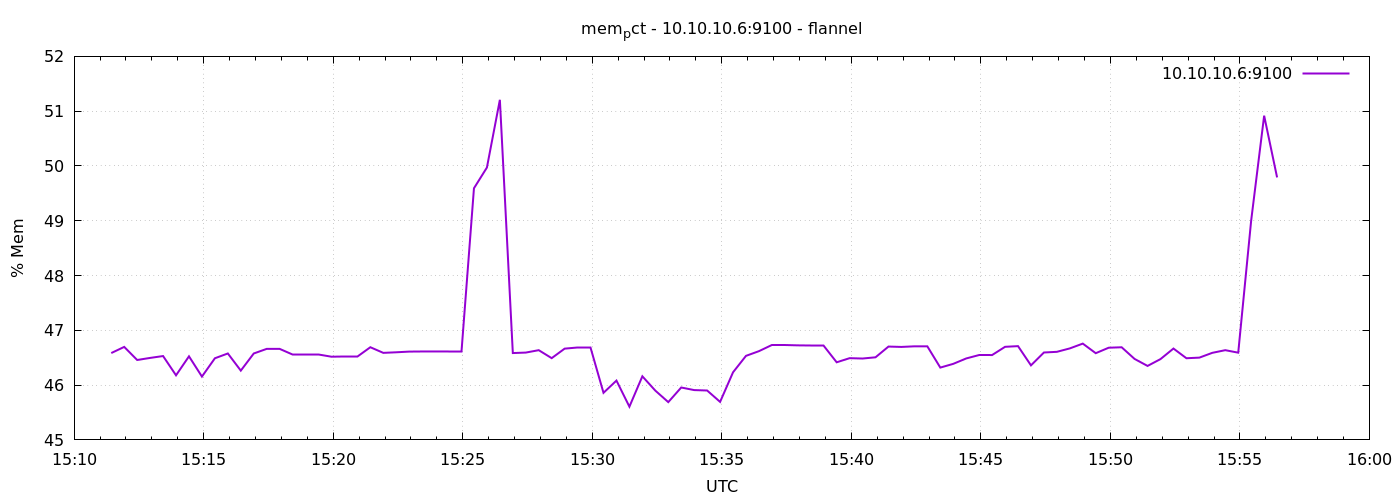

The data file committed next to this chart (first rows):
1791385886	46.585073927705864
1791385916	46.7
1791385946	46.46
1791385976	46.5
1791386006	46.53
1791386036	46.18
1791386066	46.53
1791386096	46.16
1791386126	46.49
1791386156	46.58
1791386186	46.26
1791386216	46.58
1791386246	46.66
1791386276	46.66
1791386306	46.56
1791386336	46.56
1791386366	46.56
1791386396	46.52
1791386426	46.53
1791386456	46.53
1791386486	46.69
1791386516	46.59
1791386546	46.6
1791386576	46.61
1791386606	46.61
1791386636	46.61
1791386666	46.61
1791386696	46.61
1791386726	49.59
1791386756	49.97
1791386786	51.21
1791386816	46.59
1791386846	46.59
1791386876	46.64
1791386906	46.49
1791386936	46.67
1791386966	46.69
1791386996	46.69
1791387026	45.86
1791387056	46.08
1791387086	45.61
1791387116	46.16
1791387146	45.9
1791387176	45.69
1791387206	45.96
1791387236	45.91
1791387266	45.9
1791387296	45.69
1791387326	46.23
1791387356	46.53
1791387386	46.62
1791387416	46.73
1791387446	46.73
1791387476	46.73
1791387506	46.72
1791387536	46.72
1791387566	46.42
1791387596	46.49
1791387626	46.49
1791387656	46.51
1791387686	46.7
... 30 more rows
